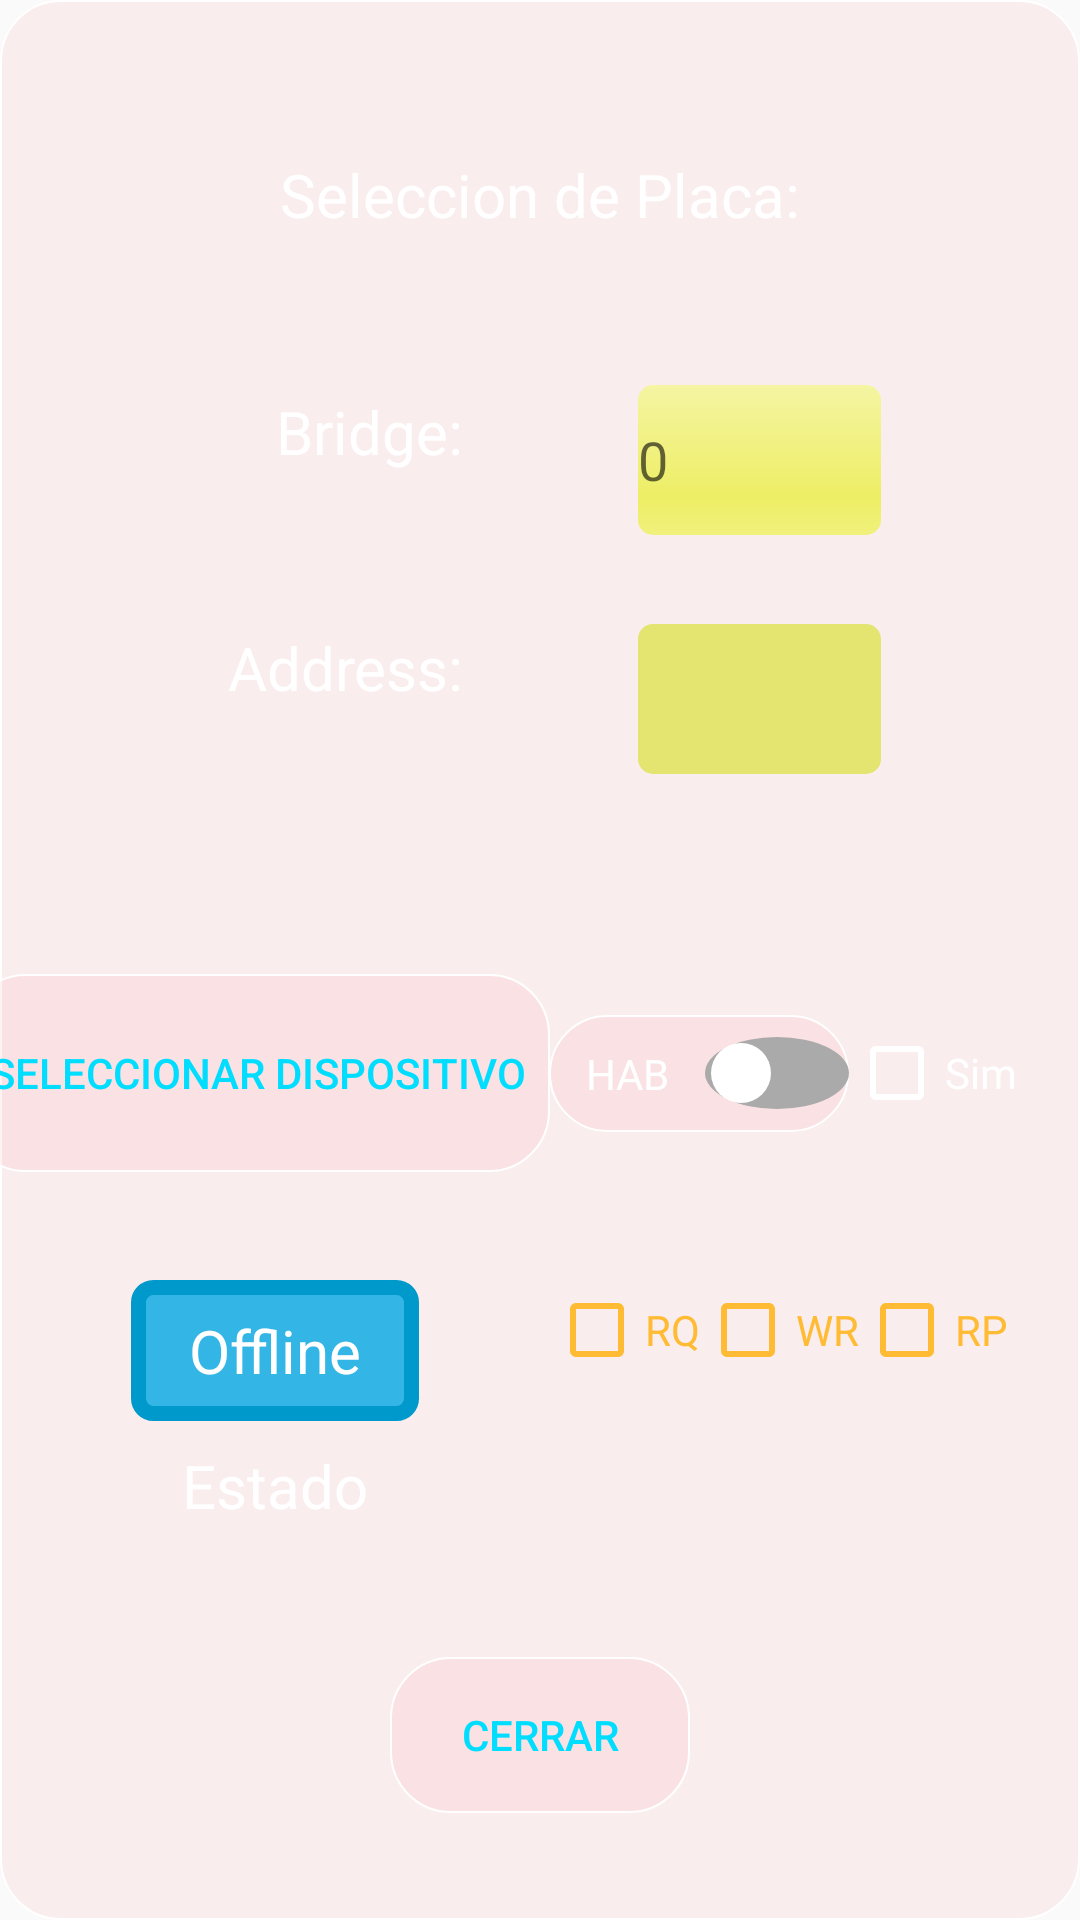

Write the Android layout XML for this screen, with the resource values it uses.
<!-- AndroidManifest.xml: application theme AppTheme -->
<!-- res/layout/fragment_set_com.xml -->
<?xml version="1.0" encoding="utf-8"?>
<androidx.constraintlayout.widget.ConstraintLayout xmlns:android="http://schemas.android.com/apk/res/android"
    xmlns:app="http://schemas.android.com/apk/res-auto"
    xmlns:tools="http://schemas.android.com/tools"
    android:id="@+id/frameSetPunto"
    android:layout_width="match_parent"
    android:layout_height="match_parent"
    android:background="@drawable/boton_redondo"
    tools:context=".fragments.fragment_edicion_punto">

    

    <CheckBox
        android:id="@+id/chk_bt_RP"
        android:layout_width="wrap_content"
        android:layout_height="wrap_content"
        android:layout_marginEnd="24dp"
        android:buttonTint="@android:color/holo_orange_light"
        android:text="RP"
        android:textColor="@android:color/holo_orange_light"
        app:layout_constraintBottom_toTopOf="@+id/guideline10"
        app:layout_constraintEnd_toEndOf="parent"
        app:layout_constraintStart_toEndOf="@+id/chk_bt_WR"
        app:layout_constraintTop_toBottomOf="@+id/switch_set_com_run" />

    <CheckBox
        android:id="@+id/chk_bt_WR"
        android:layout_width="wrap_content"
        android:layout_height="wrap_content"
        android:buttonTint="@android:color/holo_orange_light"
        android:text="WR"
        android:textColor="@android:color/holo_orange_light"
        app:layout_constraintBottom_toTopOf="@+id/guideline10"
        app:layout_constraintEnd_toStartOf="@+id/chk_bt_RP"
        app:layout_constraintStart_toEndOf="@+id/chk_bt_RQ"
        app:layout_constraintTop_toBottomOf="@+id/switch_set_com_run" />

    <CheckBox
        android:id="@+id/chk_bt_RQ"
        android:layout_width="wrap_content"
        android:layout_height="wrap_content"
        android:buttonTint="@android:color/holo_orange_light"
        android:text="RQ"
        android:textColor="@android:color/holo_orange_light"
        app:layout_constraintBottom_toTopOf="@+id/guideline10"
        app:layout_constraintEnd_toStartOf="@+id/chk_bt_WR"
        app:layout_constraintStart_toEndOf="@+id/but_set_com_selectBT"
        app:layout_constraintTop_toBottomOf="@+id/switch_set_com_run" />

    <CheckBox
        android:id="@+id/chk_bt_Sim"
        android:layout_width="70dp"
        android:layout_height="36dp"
        android:layout_marginEnd="16dp"
        android:buttonTint="@android:color/white"
        android:text="Sim"
        android:textColor="@android:color/white"
        app:layout_constraintBottom_toTopOf="@+id/chk_bt_RP"
        app:layout_constraintEnd_toEndOf="parent"
        app:layout_constraintStart_toEndOf="@+id/switch_set_com_run"
        app:layout_constraintTop_toTopOf="@+id/guideline" />

    <Switch
        android:id="@+id/switch_set_com_run"
        android:layout_width="100dp"
        android:layout_height="39dp"
        android:background="@drawable/boton_redondo"
        android:checked="false"
        android:text="HAB"
        android:textAlignment="center"
        android:textColor="@color/cardview_light_background"
        android:thumb="@drawable/oval_thumb"
        android:track="@drawable/oval_track_green"
        app:layout_constraintBottom_toTopOf="@+id/chk_bt_WR"
        app:layout_constraintEnd_toStartOf="@+id/chk_bt_Sim"
        app:layout_constraintStart_toEndOf="@+id/but_set_com_selectBT"
        app:layout_constraintTop_toTopOf="@+id/guideline" />

    <Spinner
        android:id="@+id/spin_set_com_address"
        android:layout_width="81dp"
        android:layout_height="50dp"
        android:layout_marginEnd="8dp"
        android:background="@android:drawable/progress_horizontal"
        android:backgroundTint="#E4E471"
        android:popupBackground="#E4E4A1"
        app:layout_constraintBottom_toTopOf="@+id/guideline"
        app:layout_constraintEnd_toEndOf="parent"
        app:layout_constraintStart_toEndOf="@+id/txtv_set_com_label3"
        app:layout_constraintTop_toBottomOf="@+id/edtxt_set_com_bridge" />


    <TextView
        android:id="@+id/txtv_set_com_label5"
        android:layout_width="168dp"
        android:layout_height="43dp"
        android:gravity="center"
        android:text="Estado"
        android:textColor="@android:color/white"
        android:textSize="20sp"
        app:layout_constraintEnd_toStartOf="@+id/chk_bt_RQ"
        app:layout_constraintStart_toStartOf="parent"
        app:layout_constraintTop_toBottomOf="@+id/txtv_set_com_estado" />

    <TextView
        android:id="@+id/txtv_set_com_estado"
        android:layout_width="96dp"
        android:layout_height="47dp"
        android:background="@drawable/luz_estado_celeste"
        android:gravity="center|center_horizontal"
        android:text="Offline"
        android:textAlignment="center"
        android:textColor="@android:color/white"
        android:textSize="20sp"
        app:layout_constraintBottom_toTopOf="@+id/guideline10"
        app:layout_constraintEnd_toStartOf="@+id/chk_bt_RQ"
        app:layout_constraintStart_toStartOf="parent"
        app:layout_constraintTop_toBottomOf="@+id/but_set_com_selectBT" />

    <TextView
        android:id="@+id/txtv_set_com_label3"
        android:layout_width="96dp"
        android:layout_height="47dp"
        android:text="Address:"
        android:textAlignment="textEnd"
        android:textColor="@android:color/white"
        android:textSize="20sp"
        app:layout_constraintBottom_toTopOf="@+id/guideline"
        app:layout_constraintEnd_toStartOf="@+id/spin_set_com_address"
        app:layout_constraintStart_toStartOf="parent"
        app:layout_constraintTop_toBottomOf="@+id/txtv_set_com_label2"
        app:layout_constraintVertical_bias="0.45" />

    <EditText
        android:id="@+id/edtxt_set_com_bridge"
        android:layout_width="81dp"
        android:layout_height="50dp"

        android:layout_marginEnd="8dp"
        android:background="@android:drawable/progress_horizontal"
        android:backgroundTint="#E4E411"
        android:backgroundTintMode="screen"
        android:hint="0"
        android:inputType="number"
        app:layout_constraintBottom_toTopOf="@+id/spin_set_com_address"
        app:layout_constraintEnd_toEndOf="parent"
        app:layout_constraintStart_toEndOf="@+id/txtv_set_com_label2"
        app:layout_constraintTop_toBottomOf="@+id/txtv_set_com_label6" />


    <TextView
        android:id="@+id/txtv_set_com_label2"
        android:layout_width="96dp"
        android:layout_height="47dp"
        android:text="Bridge:"
        android:textAlignment="textEnd"
        android:textColor="@android:color/white"
        android:textSize="20sp"
        app:layout_constraintBottom_toTopOf="@+id/txtv_set_com_label3"
        app:layout_constraintEnd_toStartOf="@+id/edtxt_set_com_bridge"
        app:layout_constraintStart_toStartOf="parent"
        app:layout_constraintTop_toBottomOf="@+id/txtv_set_com_label6" />

    <TextView
        android:id="@+id/txtv_set_com_label6"
        android:layout_width="0dp"
        android:layout_height="47dp"
        android:text="Seleccion de Placa:"
        android:textAlignment="center"
        android:textColor="@android:color/white"
        android:textSize="20sp"
        app:layout_constraintEnd_toEndOf="parent"
        app:layout_constraintStart_toStartOf="parent"
        app:layout_constraintTop_toTopOf="@+id/guideline4" />

    <Button
        android:id="@+id/but_set_com_selectBT"
        android:layout_width="195dp"
        android:layout_height="66dp"
        android:layout_marginStart="16dp"
        android:background="@drawable/boton_redondo"
        android:text="Seleccionar Dispositivo"
        android:textColor="@android:color/holo_blue_bright"
        app:layout_constraintBottom_toTopOf="@+id/chk_bt_WR"
        app:layout_constraintEnd_toStartOf="@+id/switch_set_com_run"
        app:layout_constraintStart_toStartOf="parent"
        app:layout_constraintTop_toTopOf="@+id/guideline" />

    <Button
        android:id="@+id/but_set_com_cerrar"
        android:layout_width="100dp"
        android:layout_height="52dp"
        android:background="@drawable/boton_redondo"
        android:text="Cerrar"
        android:textColor="@android:color/holo_blue_bright"
        app:layout_constraintBottom_toBottomOf="parent"
        app:layout_constraintEnd_toEndOf="parent"
        app:layout_constraintStart_toStartOf="parent"
        app:layout_constraintTop_toBottomOf="@+id/txtv_set_com_label5" />

    <androidx.constraintlayout.widget.Guideline
        android:id="@+id/guideline"
        android:layout_width="wrap_content"
        android:layout_height="wrap_content"
        android:layout_marginBottom="226dp"
        android:orientation="horizontal"
        app:layout_constraintBottom_toBottomOf="parent"
        app:layout_constraintEnd_toEndOf="parent"
        app:layout_constraintGuide_percent="0.45"
        app:layout_constraintStart_toStartOf="parent" />

    <androidx.constraintlayout.widget.Guideline
        android:id="@+id/guideline4"
        android:layout_width="wrap_content"
        android:layout_height="wrap_content"
        android:orientation="horizontal"
        app:layout_constraintGuide_percent="0.08" />

    <androidx.constraintlayout.widget.Guideline
        android:id="@+id/guideline10"
        android:layout_width="wrap_content"
        android:layout_height="wrap_content"
        android:orientation="horizontal"
        app:layout_constraintGuide_percent="0.79616964" />


</androidx.constraintlayout.widget.ConstraintLayout>
<!-- resources referenced by this layout -->
<resources>
  <!-- drawable boton_redondo (drawable) -->
  <?xml version="1.0" encoding="utf-8"?>
  <shape xmlns:android="http://schemas.android.com/apk/res/android"
      android:shape="rectangle">
      <size android:width="50dp"        android:height="50dp"></size>
      <corners android:radius="20dp"></corners>
      <solid android:color="#0ff22332"></solid>
       <stroke
              android:width="0.8dp"
              android:color="#ffffff" />
      </shape>
  <!-- drawable luz_estado_celeste (drawable) -->
  <?xml version="1.0" encoding="utf-8"?>
  <shape xmlns:android="http://schemas.android.com/apk/res/android"
      android:shape="rectangle">
      <size android:width="30dp"        android:height="30dp"></size>
      <corners android:radius="5dp"></corners>
      <solid android:color="@android:color/holo_blue_light"></solid>
       <stroke
              android:width="5dp"
              android:color="@android:color/holo_blue_dark" />
      </shape>
  <!-- drawable oval_thumb (drawable) -->
  <?xml version="1.0" encoding="utf-8"?>
  <shape android:shape="oval" xmlns:android="http://schemas.android.com/apk/res/android">
      <solid android:color="#ffffff" />
      <size android:height="24dp" android:width="24dp" />
      <stroke android:width="4dp" android:color="@android:color/transparent"/>
  </shape>
  <!-- drawable oval_track_green (drawable) -->
  <?xml version="1.0" encoding="utf-8"?>
  <selector xmlns:android="http://schemas.android.com/apk/res/android">
  
      <item android:state_checked="true">
          <shape android:shape="oval" >
              <solid android:color="@android:color/holo_green_light"/>
          </shape>
      </item>
      <item android:state_checked="false">
          <shape android:shape="oval" >
              <solid android:color="@android:color/darker_gray"/>
          </shape>
      </item>
  
  </selector>
  <style name="AppTheme" parent="Theme.AppCompat.Light.NoActionBar">
          
          <item name="colorPrimary">#F6110E17</item>
          <item name="colorPrimaryDark">#0E1997</item>
          <item name="colorAccent">#009688</item>
      </style>
</resources>
